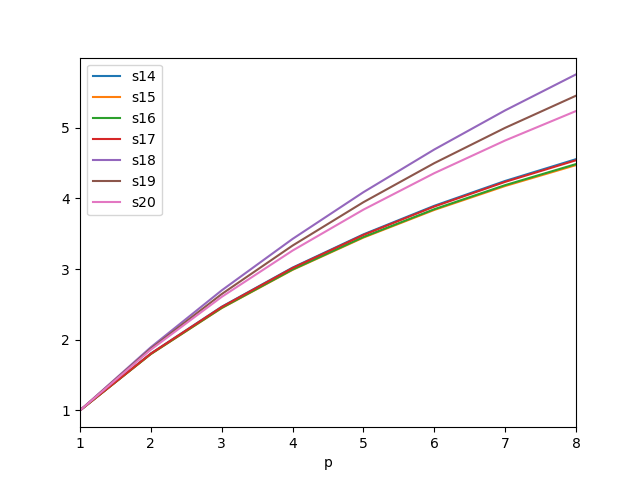

Source data for this figure (header and first rows):
p, s14, s15, s16, s17, s18, s19, s20
1, 1.0, 1.0, 1.0, 1.0, 1.0, 1.0, 1.0
2, 1.805, 1.797, 1.799, 1.804, 1.895, 1.875, 1.86
3, 2.467, 2.448, 2.452, 2.464, 2.699, 2.647, 2.607
4, 3.021, 2.99, 2.995, 3.016, 3.428, 3.334, 3.263
5, 3.492, 3.447, 3.455, 3.484, 4.089, 3.948, 3.842
6, 3.897, 3.838, 3.848, 3.886, 4.694, 4.5, 4.359
7, 4.248, 4.177, 4.189, 4.235, 5.247, 5.001, 4.821
8, 4.557, 4.473, 4.487, 4.541, 5.757, 5.455, 5.238
